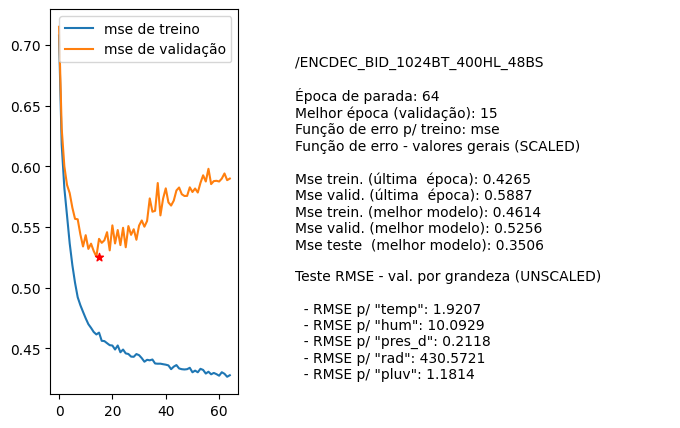

Source data for this figure (header and first rows):
nome, parada, melhorEpoch, erro_treino_parada, erro_valid_parada, erro_treino_melhor, erro_valid_melhor, erro_teste_melhor, rmse_unscaled_por_grandeza
/ENCDEC_BID_1024BT_400HL_48BS, 64, 15, 0.4265, 0.5887, 0.4614, 0.5256, 0.3506, ['1.9207', '10.0929', '0.2118', '430.572…
